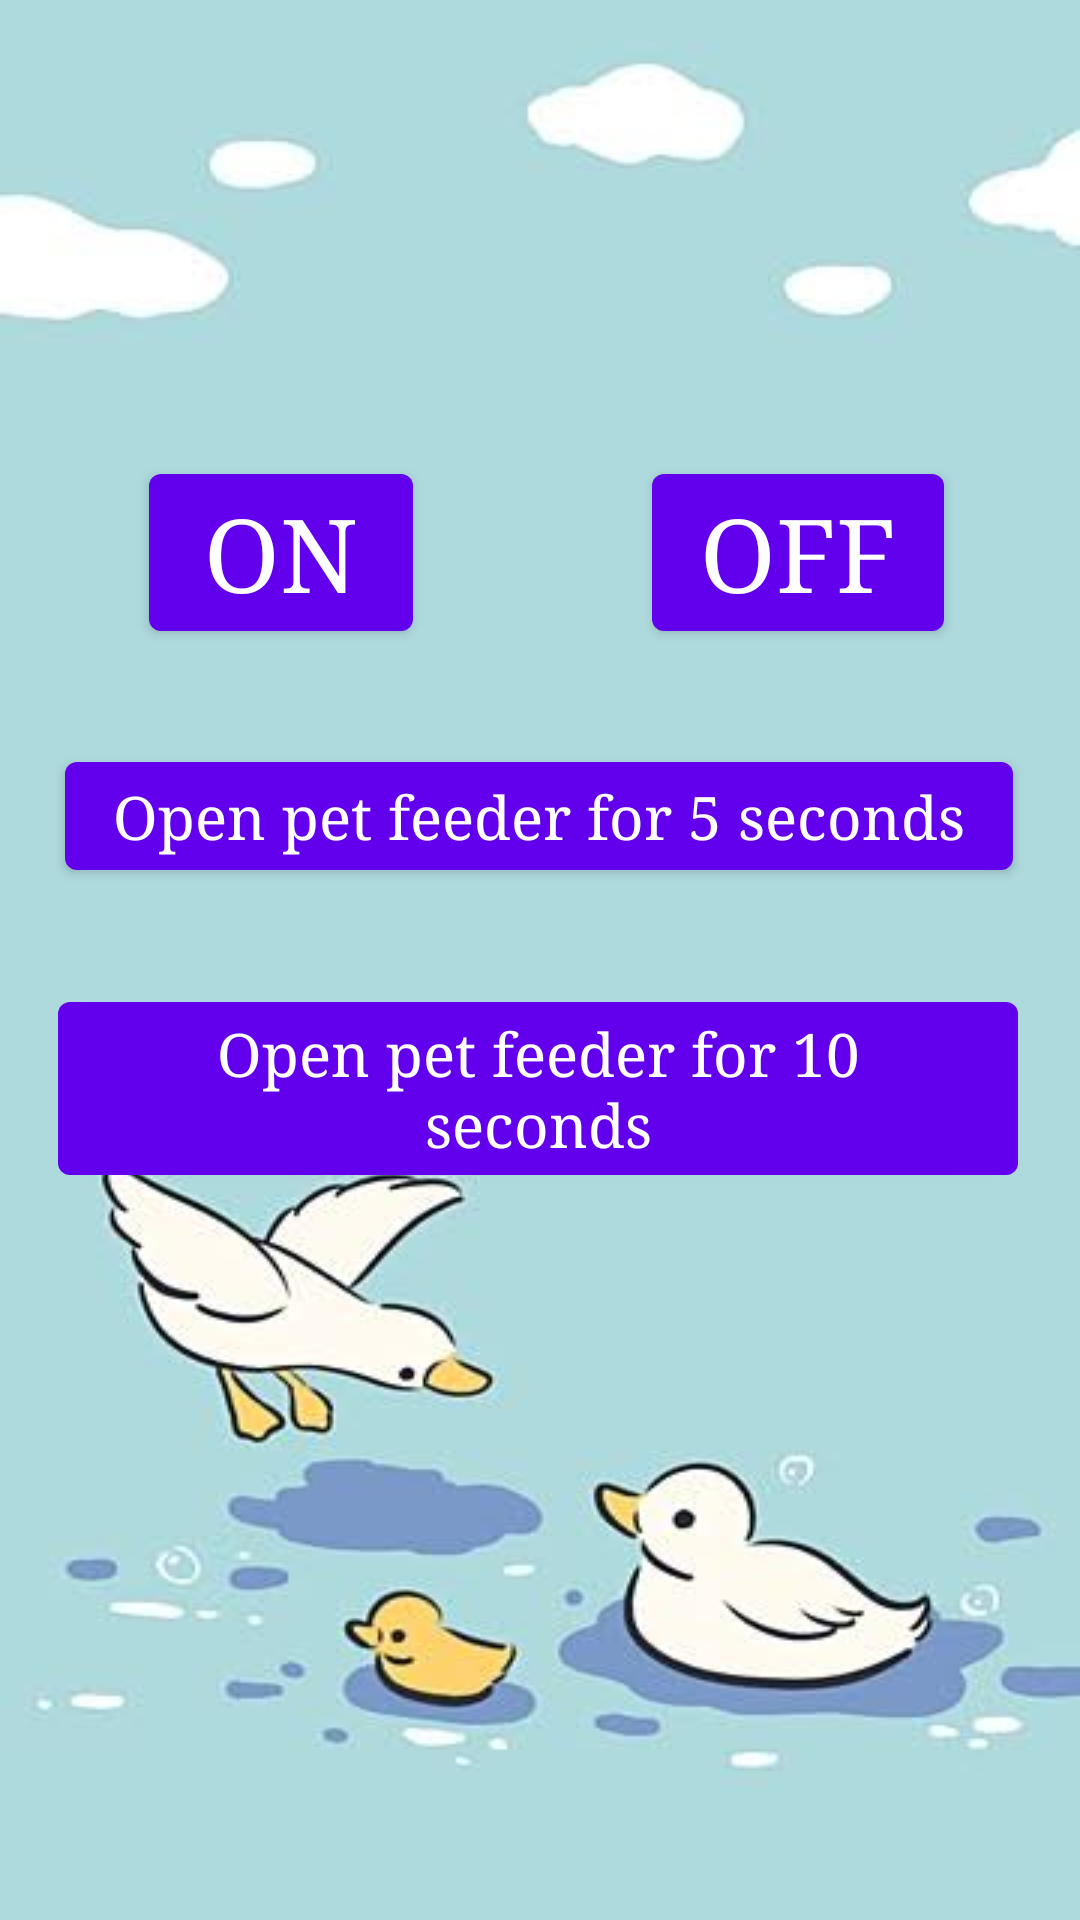

Android layout source for this screen:
<!-- AndroidManifest.xml: application theme Theme.SmartPetFeeder -->
<!-- res/layout/servo_activity.xml -->
<?xml version="1.0" encoding="utf-8"?>
<androidx.constraintlayout.widget.ConstraintLayout xmlns:android="http://schemas.android.com/apk/res/android"
    xmlns:app="http://schemas.android.com/apk/res-auto"
    xmlns:tools="http://schemas.android.com/tools"
    android:layout_width="match_parent"
    android:layout_height="match_parent"
    android:background="@drawable/screen2">

    <Button
        android:id="@+id/btn_ON"
        android:layout_width="wrap_content"
        android:layout_height="wrap_content"
        android:layout_marginTop="152dp"
        android:fontFamily="serif"
        android:text="@string/on"
        android:textAppearance="@style/TextAppearance.AppCompat.Display1"
        app:layout_constraintEnd_toEndOf="parent"
        app:layout_constraintHorizontal_bias="0.182"
        app:layout_constraintStart_toStartOf="parent"
        app:layout_constraintTop_toTopOf="parent" />

    <Button
        android:id="@+id/btn_OFF"
        android:layout_width="wrap_content"
        android:layout_height="wrap_content"
        android:layout_marginTop="152dp"
        android:fontFamily="serif"
        android:text="@string/off"
        android:textAppearance="@style/TextAppearance.AppCompat.Display1"
        app:layout_constraintEnd_toEndOf="parent"
        app:layout_constraintHorizontal_bias="0.827"
        app:layout_constraintStart_toStartOf="parent"
        app:layout_constraintTop_toTopOf="parent" />

    <Button
        android:id="@+id/btn_5s"
        android:layout_width="wrap_content"
        android:layout_height="wrap_content"
        android:layout_marginTop="248dp"
        android:fontFamily="serif"
        android:text="@string/open_pet_feeder_for_5_seconds"
        android:textAppearance="@style/TextAppearance.AppCompat.Medium"
        android:textSize="20sp"
        app:layout_constraintEnd_toEndOf="parent"
        app:layout_constraintHorizontal_bias="0.494"
        app:layout_constraintStart_toStartOf="parent"
        app:layout_constraintTop_toTopOf="parent" />

    <Button
        android:id="@+id/btn_10s"
        android:layout_width="wrap_content"
        android:layout_height="wrap_content"
        android:layout_marginTop="328dp"
        android:fontFamily="serif"
        android:text="@string/open_pet_feeder_for_10_seconds"
        android:textAppearance="@style/TextAppearance.AppCompat.Medium"
        android:textSize="20sp"
        app:layout_constraintEnd_toEndOf="parent"
        app:layout_constraintHorizontal_bias="0.483"
        app:layout_constraintStart_toStartOf="parent"
        app:layout_constraintTop_toTopOf="parent" />

</androidx.constraintlayout.widget.ConstraintLayout>
<!-- resources referenced by this layout -->
<resources>
  <!-- drawable screen2: jpg bitmap (drawable-v24, 14031 bytes) -->
  <string name="off">OFF</string>
  <string name="on">ON</string>
  <string name="open_pet_feeder_for_10_seconds">Open pet feeder for 10 seconds</string>
  <string name="open_pet_feeder_for_5_seconds">Open pet feeder for 5 seconds</string>
  <style name="Theme.SmartPetFeeder" parent="Theme.MaterialComponents.DayNight.NoActionBar">
          
          <item name="colorPrimary">@color/purple_500</item>
          <item name="colorPrimaryVariant">@color/purple_700</item>
          <item name="colorOnPrimary">@color/white</item>
          
          <item name="colorSecondary">@color/teal_200</item>
          <item name="colorSecondaryVariant">@color/teal_700</item>
          <item name="colorOnSecondary">@color/black</item>
          
          <item name="android:statusBarColor">?attr/colorPrimaryVariant</item>
          
      </style>
  <!-- not gathered from this repository: default colours our renderer supplied (Android Studio template values) -->
  <color name="purple_500">#FF6200EE</color>
  <color name="purple_700">#FF3700B3</color>
  <color name="teal_200">#FF03DAC5</color>
  <color name="teal_700">#FF018786</color>
  <color name="black">#FF000000</color>
  <color name="white">#FFFFFFFF</color>
</resources>
